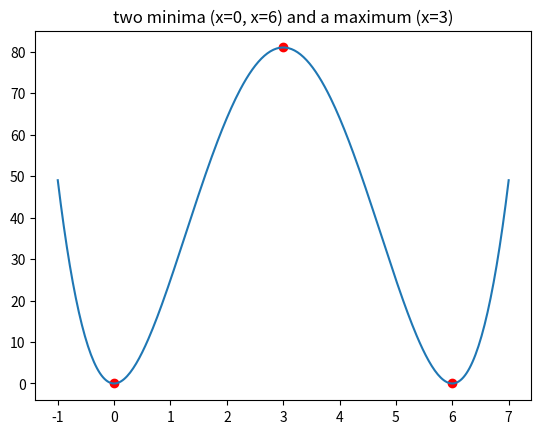
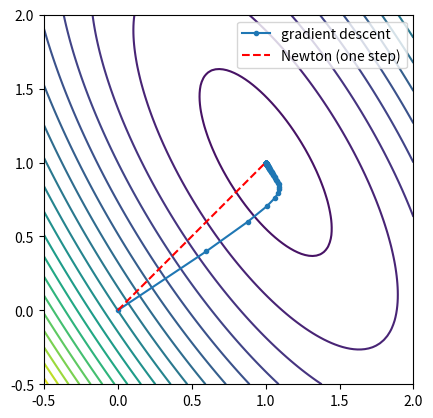

The script that saved these images, in order:
import numpy as np
import matplotlib.pyplot as plt

f = lambda x: x**2
x = 3.0
for h in [1, 0.1, 0.01, 0.001, 1e-6]:
    print(f"h={h:<8} slope={(f(x + h) - f(x)) / h:.6f}")
print("exact derivative 2x =", 2 * x)

f = lambda x: x**4 - 12*x**3 + 36*x**2
d1 = lambda x: 4*x**3 - 36*x**2 + 72*x
d2 = lambda x: 12*x**2 - 72*x + 72
for x0 in [0, 3, 6]:
    print(f"x={x0}: f={f(x0)}, f'={d1(x0)}, f''={d2(x0)}")
xs = np.linspace(-1, 7, 300)
plt.plot(xs, f(xs)); plt.scatter([0, 3, 6], [f(0), f(3), f(6)], color="red")
plt.title("two minima (x=0, x=6) and a maximum (x=3)")

x = np.array([1, 2, 3.]); y = np.array([2, 3, 5.])
C = lambda w: ((y - w * x) ** 2).sum()
dC = lambda w: -2 * (x * (y - w * x)).sum()

def descend(eta, steps=6, w=0.0):
    print(f"eta = {eta}")
    for t in range(steps):
        g = dC(w); w = w - eta * g
        print(f"  step {t+1}: grad={g:9.3f}  w={w:8.4f}  cost={C(w):9.4f}")
    return w

descend(0.02)
descend(0.08)          # too large: 0.08 > 2 / C'' = 2 / 28
print("exact w* =", 23 / 14)

f = lambda x: x**5 - x**4 + 2
P2 = lambda x: 2 + (x - 1) + 4 * (x - 1)**2
for x0 in [1.05, 1.2, 1.5]:
    print(f"x={x0}: exact={f(x0):.5f}  quadratic={P2(x0):.5f}  rel. error={abs(f(x0) - P2(x0)) / f(x0):.4%}")

def f(w):
    return 2*w[0]**2 + w[1]**2 + 2*w[0]*w[1] - 6*w[0] - 4*w[1]

def grad_f(w):
    return np.array([4*w[0] + 2*w[1] - 6, 2*w[0] + 2*w[1] - 4])

def numerical_grad(f, w, h=1e-5):
    g = np.zeros_like(w)
    for j in range(len(w)):
        e = np.zeros_like(w); e[j] = h
        g[j] = (f(w + e) - f(w - e)) / (2 * h)
    return g

w = np.array([0.3, -1.2])
print(grad_f(w), numerical_grad(f, w))

H = np.array([[4., 2.], [2., 2.]])
print("Hessian eigenvalues:", np.linalg.eigvalsh(H))

w = np.zeros(2)
w_newton = w - np.linalg.solve(H, grad_f(w))
print("Newton, one step:", w_newton, " f =", f(w_newton))

w = np.zeros(2); path = [w.copy()]
while np.linalg.norm(w - 1) > 1e-3:
    w = w - 0.1 * grad_f(w); path.append(w.copy())
print("gradient descent: steps to get within 0.001 of (1,1):", len(path) - 1)

path = np.array(path)
g1, g2 = np.meshgrid(np.linspace(-0.5, 2, 100), np.linspace(-0.5, 2, 100))
plt.contour(g1, g2, f(np.array([g1, g2])), levels=20)
plt.plot(path[:, 0], path[:, 1], "o-", ms=3, label="gradient descent")
plt.plot([0, 1], [0, 1], "r--", label="Newton (one step)")
plt.legend(); plt.gca().set_aspect("equal")
